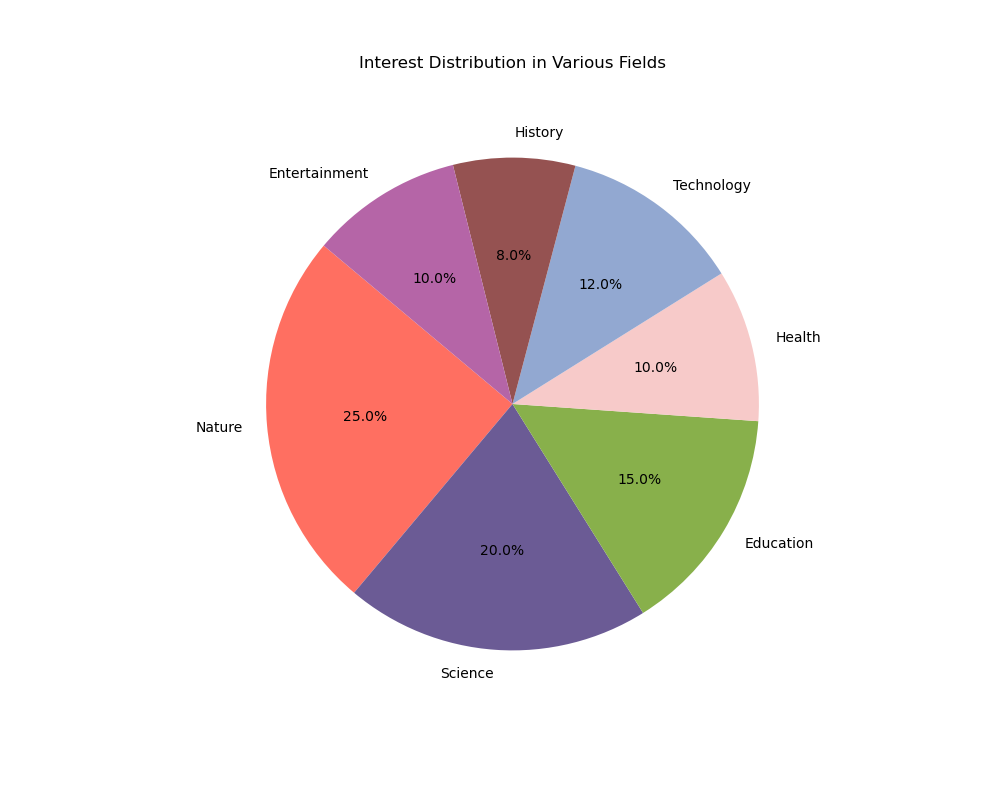

The data file committed next to this chart (first rows):
Category, Percentage
Nature, 25
Science, 20
Education, 15
Health, 10
Technology, 12
History, 8
Entertainment, 10
